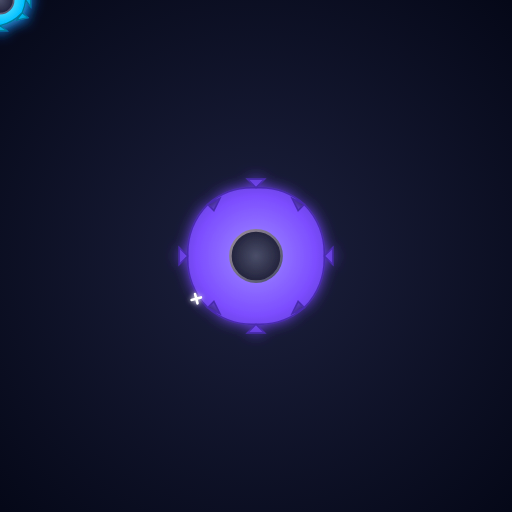
t = 0.00 s
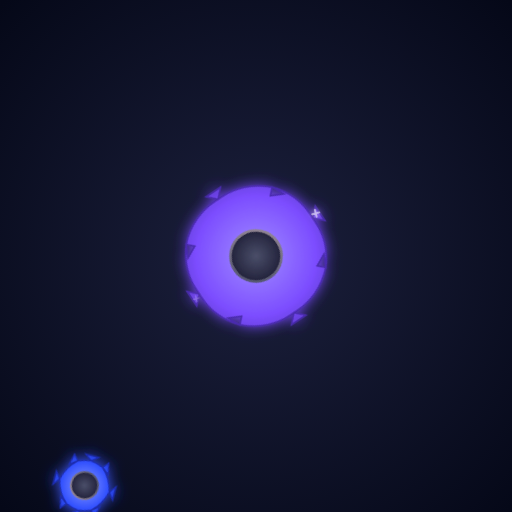
t = 0.94 s
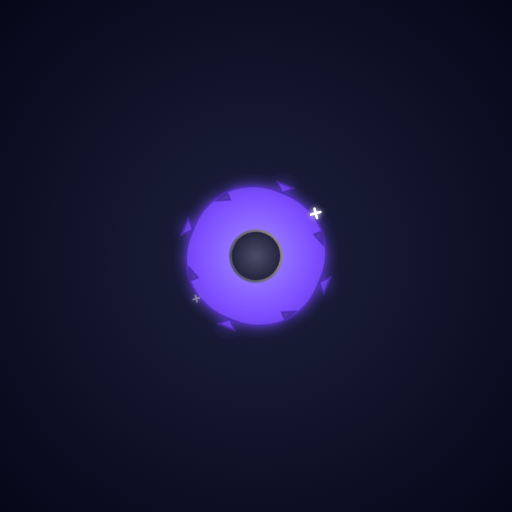
t = 1.88 s
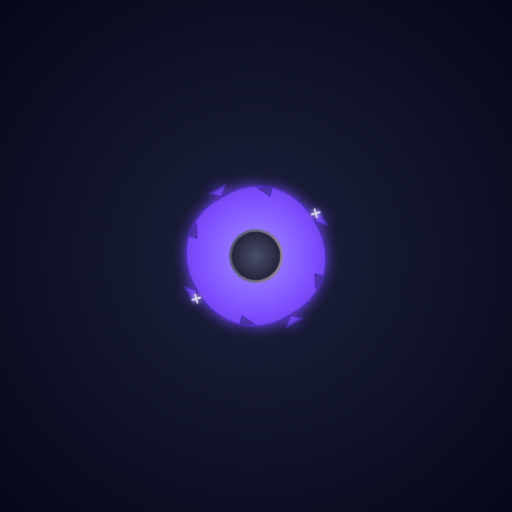
t = 2.50 s
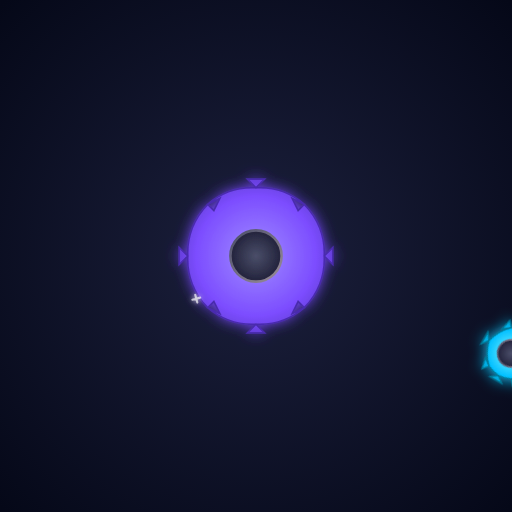
t = 3.00 s
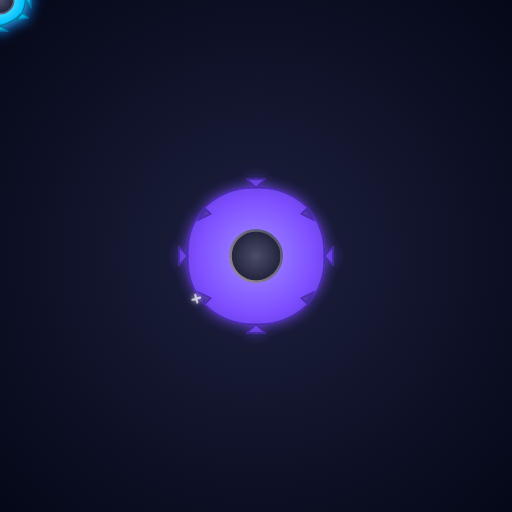
t = 4.50 s

The animated SVG that drew these frames (rendered in a browser with its animation timeline set to each time). Animation: 8 SMIL elements (animate=3,animateTransform=5); one cycle of 6.00 s, repeats indefinitely.

<svg width="300" height="300" viewBox="0 0 300 300" fill="none" xmlns="http://www.w3.org/2000/svg">
  <defs>
    <radialGradient id="gearFillPurple" cx="50%" cy="50%" r="65%">
      <stop offset="0%" stop-color="#a08dff"/>
      <stop offset="60%" stop-color="#7C4DFF"/>
      <stop offset="100%" stop-color="#4a2cae"/>
    </radialGradient>
     <radialGradient id="gearFillBlue" cx="50%" cy="50%" r="65%">
      <stop offset="0%" stop-color="#8a9bff"/>
      <stop offset="60%" stop-color="#304FFE"/>
      <stop offset="100%" stop-color="#1a2cae"/>
    </radialGradient>
     <radialGradient id="gearFillCyan" cx="50%" cy="50%" r="65%">
      <stop offset="0%" stop-color="#87f5ff"/>
      <stop offset="60%" stop-color="#00BFFF"/>
      <stop offset="100%" stop-color="#007a99"/>
    </radialGradient>
     <radialGradient id="hubFill" cx="50%" cy="50%" r="50%">
        <stop offset="0%" stop-color="#4a4e69"/>
        <stop offset="100%" stop-color="#22223b"/>
    </radialGradient>
     <linearGradient id="hubStroke" x1="0%" y1="0%" x2="100%" y2="100%">
        <stop offset="0%" stop-color="#9a8c98"/>
        <stop offset="100%" stop-color="#4a4e69"/>
    </linearGradient>

     <radialGradient id="bgGradient5" cx="50%" cy="50%" r="70%">
      <stop offset="0%" stop-color="#1c203d" />
      <stop offset="100%" stop-color="#050818" />
    </radialGradient>

    <filter id="gearGlow" x="-50%" y="-50%" width="200%" height="200%">
      <feGaussianBlur stdDeviation="4" result="coloredBlur"/>
       <feMerge>
         <feMergeNode in="coloredBlur"/>
         <feMergeNode in="SourceGraphic"/>
       </feMerge>
        <animate attributeName="stdDeviation" attributeType="XML"
                 values="4; 5; 4" dur="2.5s" repeatCount="indefinite" />
    </filter>
     <filter id="sparkGlow" x="-50%" y="-50%" width="200%" height="200%">
      <feGaussianBlur stdDeviation="1.5" result="coloredBlur"/>
       <feMerge>
         <feMergeNode in="coloredBlur"/>
         <feMergeNode in="SourceGraphic"/>
       </feMerge>
    </filter>

    <path id="gearPathMain" d="M150,110 L145,105 L155,105 Z
       M178.3,119.7 L171.2,116.2 L174.7,123.3 Z
       M190,150 L195,145 L195,155 Z
       M178.3,180.3 L174.7,176.7 L171.2,183.8 Z
       M150,190 L145,195 L155,195 Z
       M121.7,180.3 L128.8,183.8 L125.3,176.7 Z
       M110,150 L105,145 L105,155 Z
       M121.7,119.7 L125.3,123.3 L128.8,116.2 Z

       M150,110 A40,40 0 0 1 178.3,119.7
       A40,40 0 0 1 190,150
       A40,40 0 0 1 178.3,180.3
       A40,40 0 0 1 150,190
       A40,40 0 0 1 121.7,180.3
       A40,40 0 0 1 110,150
       A40,40 0 0 1 121.7,119.7
       A40,40 0 0 1 150,110 Z" />

    <path id="gearPathSmall" d="M0,-15 L-4,-18 L4,-18 Z
        M13,-7.5 L9.8,-11.8 L16.3,-10.3 Z
        M15,0 L18,-4 L18,4 Z
        M13,7.5 L16.3,10.3 L9.8,11.8 Z
        M0,15 L-4,18 L4,18 Z
        M-13,7.5 L-9.8,11.8 L-16.3,10.3 Z
        M-15,0 L-18,-4 L-18,4 Z
        M-13,-7.5 L-16.3,-10.3 L-9.8,-11.8 Z

        M0,-15 A25,25 0 0 1 13,-7.5
        A25,25 0 0 1 15,0
        A25,25 0 0 1 13,7.5
        A25,25 0 0 1 0,15
        A25,25 0 0 1 -13,7.5
        A25,25 0 0 1 -15,0
        A25,25 0 0 1 -13,-7.5
        A25,25 0 0 1 0,-15 Z" />

  </defs>

  <rect width="300" height="300" fill="url(#bgGradient5)" />

  <g id="mainGear" transform-origin="150 150" filter="url(#gearGlow)">
    <use href="#gearPathMain" fill="url(#gearFillPurple)" stroke="#4a2cae" stroke-width="1"/>
    <circle cx="150" cy="150" r="15" fill="url(#hubFill)" stroke="url(#hubStroke)" stroke-width="1.5" />
    <animateTransform attributeName="transform" type="rotate" from="0" to="360" dur="6s" repeatCount="indefinite" />
  </g>

  <g id="smallGearTR" transform="translate(210, 110)" transform-origin="210 110" filter="url(#gearGlow)">
     <use href="#gearPathSmall" fill="url(#gearFillBlue)" stroke="#1a2cae" stroke-width="0.8"/>
     <circle cx="0" cy="0" r="8" fill="url(#hubFill)" stroke="url(#hubStroke)" stroke-width="1"/>
      <animateTransform attributeName="transform" type="rotate" from="0" to="-480" dur="6s" repeatCount="indefinite" />
   </g>

   <g id="smallGearBL" transform="translate(90, 190)" transform-origin="90 190" filter="url(#gearGlow)">
     <use href="#gearPathSmall" fill="url(#gearFillCyan)" stroke="#007a99" stroke-width="0.8"/>
     <circle cx="0" cy="0" r="8" fill="url(#hubFill)" stroke="url(#hubStroke)" stroke-width="1"/>
      <animateTransform attributeName="transform" type="rotate" from="0" to="-480" dur="6s" repeatCount="indefinite" />
   </g>

  <g id="meshEffects" filter="url(#sparkGlow)">
      <g transform="translate(185, 125) rotate(30)"> <path d="M-2,-2 L0,0 L-2,2 M2,-2 L0,0 L2,2" stroke="#FFF" stroke-width="1.5" stroke-linecap="round">
            <animate attributeName="opacity" values="0; 1; 0" dur="0.15s" repeatCount="indefinite" begin="0s"/>
            <animateTransform attributeName="transform" type="scale" values="0.5; 1; 0.5" dur="0.15s" repeatCount="indefinite" begin="0s"/>
         </path>
      </g>
       <g transform="translate(115, 175) rotate(-150)"> <path d="M-2,-2 L0,0 L-2,2 M2,-2 L0,0 L2,2" stroke="#FFF" stroke-width="1.5" stroke-linecap="round">
            <animate attributeName="opacity" values="0; 1; 0" dur="0.15s" repeatCount="indefinite" begin="0.05s"/> <animateTransform attributeName="transform" type="scale" values="0.5; 1; 0.5" dur="0.15s" repeatCount="indefinite" begin="0.05s"/>
         </path>
      </g>
   </g>

</svg>
